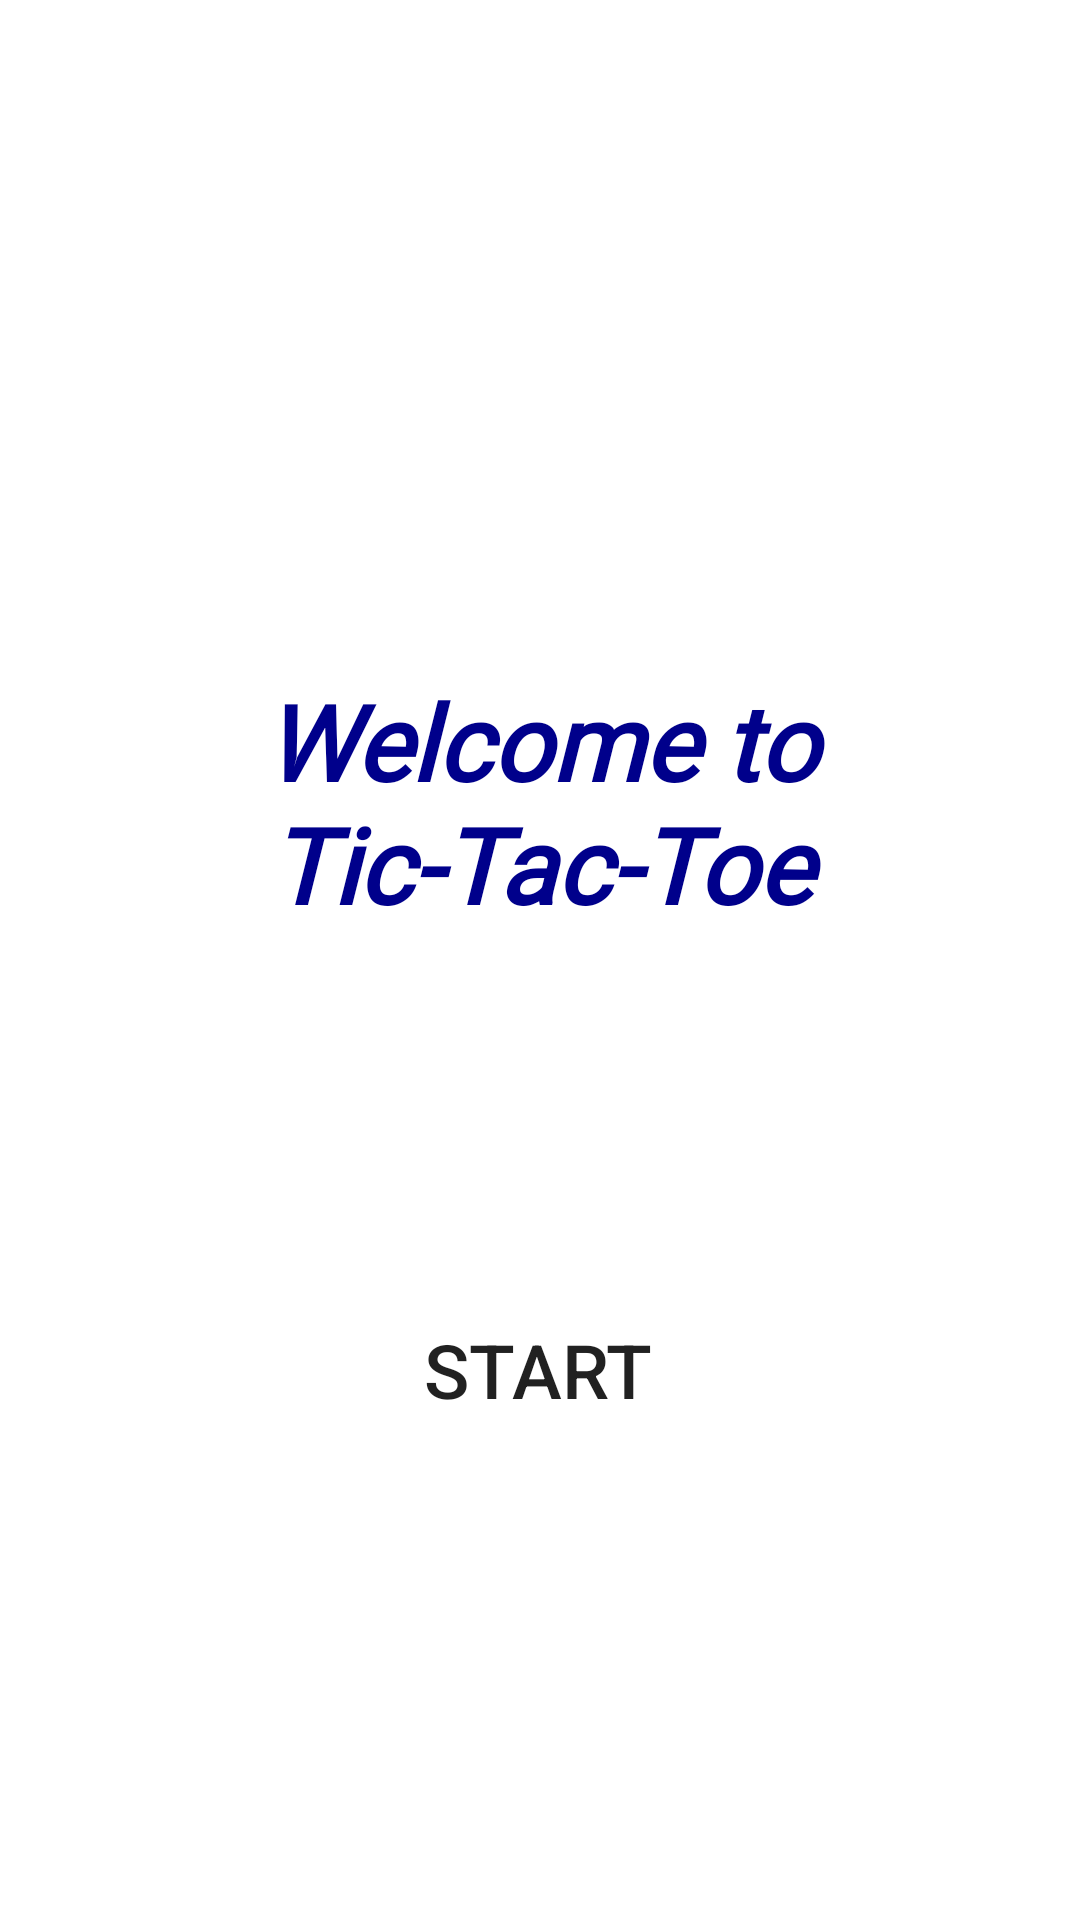

The Android layout XML behind this screen, and the referenced resources:
<!-- AndroidManifest.xml: application theme Theme.NewApplication -->
<!-- res/layout/activity_tictac.xml -->
<?xml version="1.0" encoding="utf-8"?>
<androidx.constraintlayout.widget.ConstraintLayout xmlns:android="http://schemas.android.com/apk/res/android"
    xmlns:app="http://schemas.android.com/apk/res-auto"
    xmlns:tools="http://schemas.android.com/tools"
    android:layout_width="match_parent"
    android:layout_height="match_parent"
    tools:context=".Tictac">

    <TextView
        android:id="@+id/textView13"
        android:layout_width="354dp"
        android:layout_height="119dp"
        android:fontFamily="@font/bangers"
        android:padding="10dp"
        android:text="Welcome to Tic-Tac-Toe"
        android:textAlignment="center"
        android:textColor="@color/dark_blue"
        android:textSize="35sp"
        android:textStyle="bold|italic"
        app:layout_constraintBottom_toBottomOf="parent"
        app:layout_constraintEnd_toEndOf="parent"
        app:layout_constraintHorizontal_bias="0.491"
        app:layout_constraintStart_toStartOf="parent"
        app:layout_constraintTop_toTopOf="parent"
        app:layout_constraintVertical_bias="0.41" />

    <Button
        android:id="@+id/button"
        android:layout_width="wrap_content"
        android:layout_height="wrap_content"
        android:layout_marginTop="100dp"
        android:background="@drawable/button_shape"
        android:text="Start"
        android:textSize="25sp"
        app:layout_constraintEnd_toEndOf="parent"
        app:layout_constraintHorizontal_bias="0.498"
        app:layout_constraintStart_toStartOf="parent"
        app:layout_constraintTop_toBottomOf="@+id/textView13" />
</androidx.constraintlayout.widget.ConstraintLayout>
<!-- resources referenced by this layout -->
<resources>
  <color name="dark_blue">#00008B</color>
  <style name="Theme.NewApplication" parent="Theme.MaterialComponents.DayNight.NoActionBar">
          
          <item name="colorPrimary">@color/sky_blue</item>
          <item name="colorPrimaryVariant">@color/blue</item>
          <item name="colorOnPrimary">@color/white</item>
          
          <item name="colorSecondary">@color/teal_200</item>
          <item name="colorSecondaryVariant">@color/teal_700</item>
          <item name="colorOnSecondary">@color/black</item>
          
          <item name="android:statusBarColor" tools:targetApi="l">?attr/colorPrimaryVariant</item>
          
      </style>
  <color name="sky_blue">	#87CEFA</color>
  <color name="blue">	#1E90FF</color>
  <color name="white">#FFFFFFFF</color>
  <color name="teal_200">#FF03DAC5</color>
  <color name="teal_700">#FF018786</color>
  <color name="black">#FF000000</color>
</resources>
